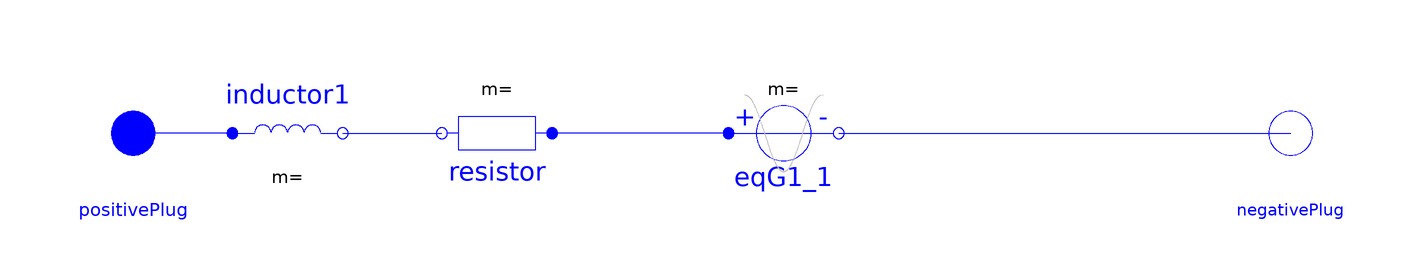

Above is the diagram view of the following Modelica model: its components placed by their Placement annotations and its connect equations drawn as lines.

model Equivalent_Source "Equivalent Source reference EMTP-RV"
        parameter Real Uac=400 "Line to Line rms voltage (KV)";
        parameter Real Scc=10000 "Generator short circuit capacity (MVA)";
        parameter Real k=10 "R/L ratio";
        parameter Real f=50 "Frequency, (Hz)";
        parameter Real angle=0 "Initial angle phase a (deg)";
        parameter Real Vm=Uac*(1000/sqrt(3))*sqrt(2);
        //parameter Modelica.SIunits.Voltage V[m](start=fill(1, m)) "Amplitudes of cosine waves";
        parameter Real Phase_a=0;
        parameter Real Phase_b=-120*pi/180;
        parameter Real Phase_c=120*pi/180;
        parameter Real Rd=(Uac*Uac)/(Scc*sqrt(1 + k^2));
        parameter Real Ld=(k*Rd)/(2*pi*f);
        parameter Real ia0=34.7058;
        parameter Real ib0=-873.189;
        parameter Real ic0=838.4833;
        constant Real pi=Modelica.Constants.pi;
        parameter Modelica.SIunits.Voltage offset[3]=zeros(3) "Voltage offsets";
        parameter Modelica.SIunits.Time startTime[3]=zeros(3) "Time offsets";

        Modelica.Electrical.MultiPhase.Basic.Resistor resistor(R=fill(Rd, 3)) annotation (Placement(transformation(
              extent={{-10,-10},{10,10}},
              rotation=180,
              origin={-38,0})));
        Modelica.Electrical.MultiPhase.Interfaces.PositivePlug positivePlug annotation (Placement(transformation(extent={{-114,-10},{-94,10}})));
        Modelica.Electrical.MultiPhase.Interfaces.NegativePlug negativePlug annotation (Placement(transformation(extent={{96,-10},{116,10}})));
        Inductor inductor1(
          L=fill(Ld, 3),
          i_init_a=ia0,
          i_init_b=ib0,
          i_init_c=ic0) annotation (Placement(transformation(extent={{-86,-10},{-66,10}})));
        EqG1 eqG1_1(
          Uac=Uac,
          Scc=Scc,
          k=k,
          f=f,
          angle=angle,
          Vm=Vm,
          Phase_a=Phase_a,
          Phase_b=Phase_b,
          Phase_c=Phase_c,
          Rd=Rd,
          Ld=Ld,
          offset=offset,
          startTime=startTime) annotation (Placement(transformation(extent={{4,-10},{24,10}})));
      equation
        connect(inductor1.plug_n, resistor.plug_n) annotation (Line(points={{-66,0},{-57,0},{-48,0}}, color={0,0,255}));
        connect(inductor1.plug_p, positivePlug) annotation (Line(points={{-86,0},{-104,0}}, color={0,0,255}));
        connect(eqG1_1.plug_n, negativePlug) annotation (Line(points={{24,0},{65,0},{106,0}}, color={0,0,255}));
        connect(eqG1_1.plug_p, resistor.plug_p) annotation (Line(points={{4,0},{-12,0},{-28,0}}, color={0,0,255}));
        annotation (Diagram(coordinateSystem(preserveAspectRatio=false, extent={{-100,-100},{100,100}})), Icon(
              graphics={
                Ellipse(
                      extent={{-40,54},{60,-46}},
                      lineColor={0,0,255},
                      fillColor={255,255,255},
                      fillPattern=FillPattern.Solid),
              Line(points={{60,0},{96,0}}, color={28,108,200}),
              Line(points={{-94,0},{-40,0}}, color={28,108,200})}));
      end Equivalent_Source;